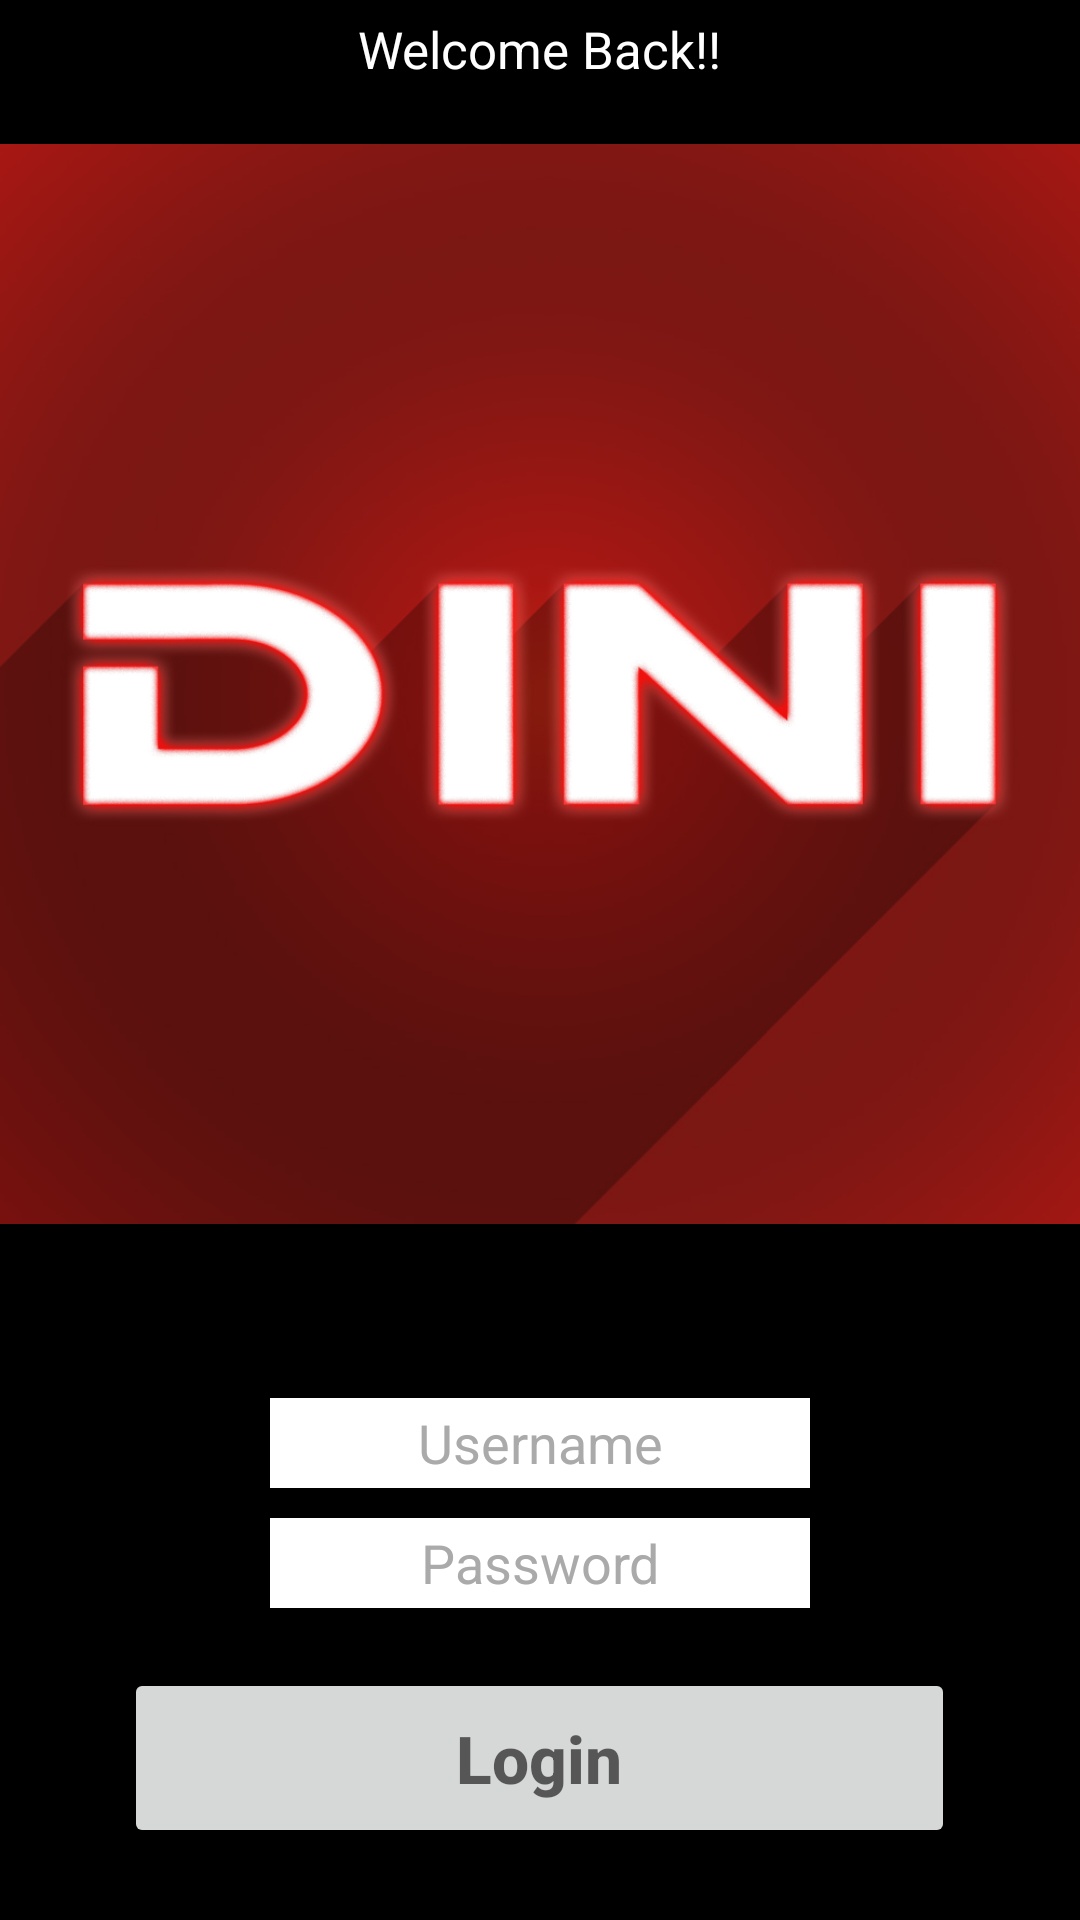

Android layout source for this screen:
<!-- AndroidManifest.xml: application theme Theme.DINIV02 -->
<!-- res/layout/activity_login.xml -->
<?xml version="1.0" encoding="utf-8"?>
<LinearLayout xmlns:android="http://schemas.android.com/apk/res/android"
    xmlns:app="http://schemas.android.com/apk/res-auto"
    xmlns:tools="http://schemas.android.com/tools"
    android:layout_width="match_parent"
    android:layout_height="match_parent"
    android:background="#000000"
    android:gravity="center_horizontal"
    android:orientation="vertical"
    tools:context=".LoginActivity">

    <TextView
        android:layout_width="wrap_content"
        android:layout_height="35dp"
        android:layout_marginTop="5dp"
        android:text="Welcome Back!!"
        android:textColor="#ffffff"
        android:textSize="17dp" />

    <ImageView
        android:id="@+id/imageView"
        android:layout_width="match_parent"
        android:layout_height="376dp"
        android:src="@drawable/logo" />

    <EditText
        android:id="@+id/txt_user_login"
        android:layout_width="180dp"
        android:layout_height="30dp"
        android:layout_marginTop="50dp"
        android:background="#ffffff"
        android:gravity="center"
        android:hint="@string/username"
        android:textColor="@color/black"
        android:textColorHint="@android:color/darker_gray" />

    <EditText
        android:id="@+id/txt_pass_login"
        android:layout_width="180dp"
        android:layout_height="30dp"
        android:layout_marginTop="10dp"
        android:background="#ffffff"
        android:gravity="center"
        android:hint="@string/password"
        android:textColor="@color/black"
        android:textColorHint="@android:color/darker_gray" />

    <Button
        android:id="@+id/btn_login"
        android:layout_width="277dp"
        android:layout_height="60dp"
        android:layout_marginTop="20dp"
        android:hint="@string/login"
        android:textSize="22dp"
        android:textStyle="bold" />

    <LinearLayout
        android:layout_width="wrap_content"
        android:layout_height="wrap_content"
        android:layout_marginTop="10dp"
        android:layout_marginBottom="10dp"
        android:orientation="horizontal">

        <TextView
            android:id="@+id/not_registered"
            android:layout_width="wrap_content"
            android:layout_height="wrap_content"
            android:text="@string/not_registered"
            android:textColor="@color/white" />

        <TextView
            android:id="@+id/register_now"
            android:layout_width="wrap_content"
            android:layout_height="wrap_content"
            android:paddingLeft="10dp"
            android:text="@string/register_now"
            android:textColor="@color/purple_700"
            android:textStyle="bold" />

    </LinearLayout>


</LinearLayout>
<!-- resources referenced by this layout -->
<resources>
  <!-- drawable logo: jpg bitmap (drawable, 179098 bytes) -->
  <string name="login">Login</string>
  <string name="not_registered">Not Registered ?</string>
  <string name="password">Password</string>
  <string name="register_now">Register Now!!</string>
  <string name="username">Username</string>
  <style name="Theme.DINIV02" parent="Theme.MaterialComponents.DayNight.DarkActionBar">
          
          <item name="colorPrimary">@color/purple_500</item>
          <item name="colorPrimaryVariant">@color/purple_700</item>
          <item name="colorOnPrimary">@color/white</item>
          
          <item name="colorSecondary">@color/teal_200</item>
          <item name="colorSecondaryVariant">@color/teal_700</item>
          <item name="colorOnSecondary">@color/black</item>
          
          <item name="android:statusBarColor" tools:targetApi="l">?attr/colorPrimaryVariant</item>
          
      </style>
  <!-- not gathered from this repository: default colours our renderer supplied (Android Studio template values) -->
  <color name="purple_500">#FF6200EE</color>
  <color name="purple_700">#FF3700B3</color>
  <color name="teal_200">#FF03DAC5</color>
  <color name="teal_700">#FF018786</color>
  <color name="black">#FF000000</color>
  <color name="white">#FFFFFFFF</color>
</resources>
